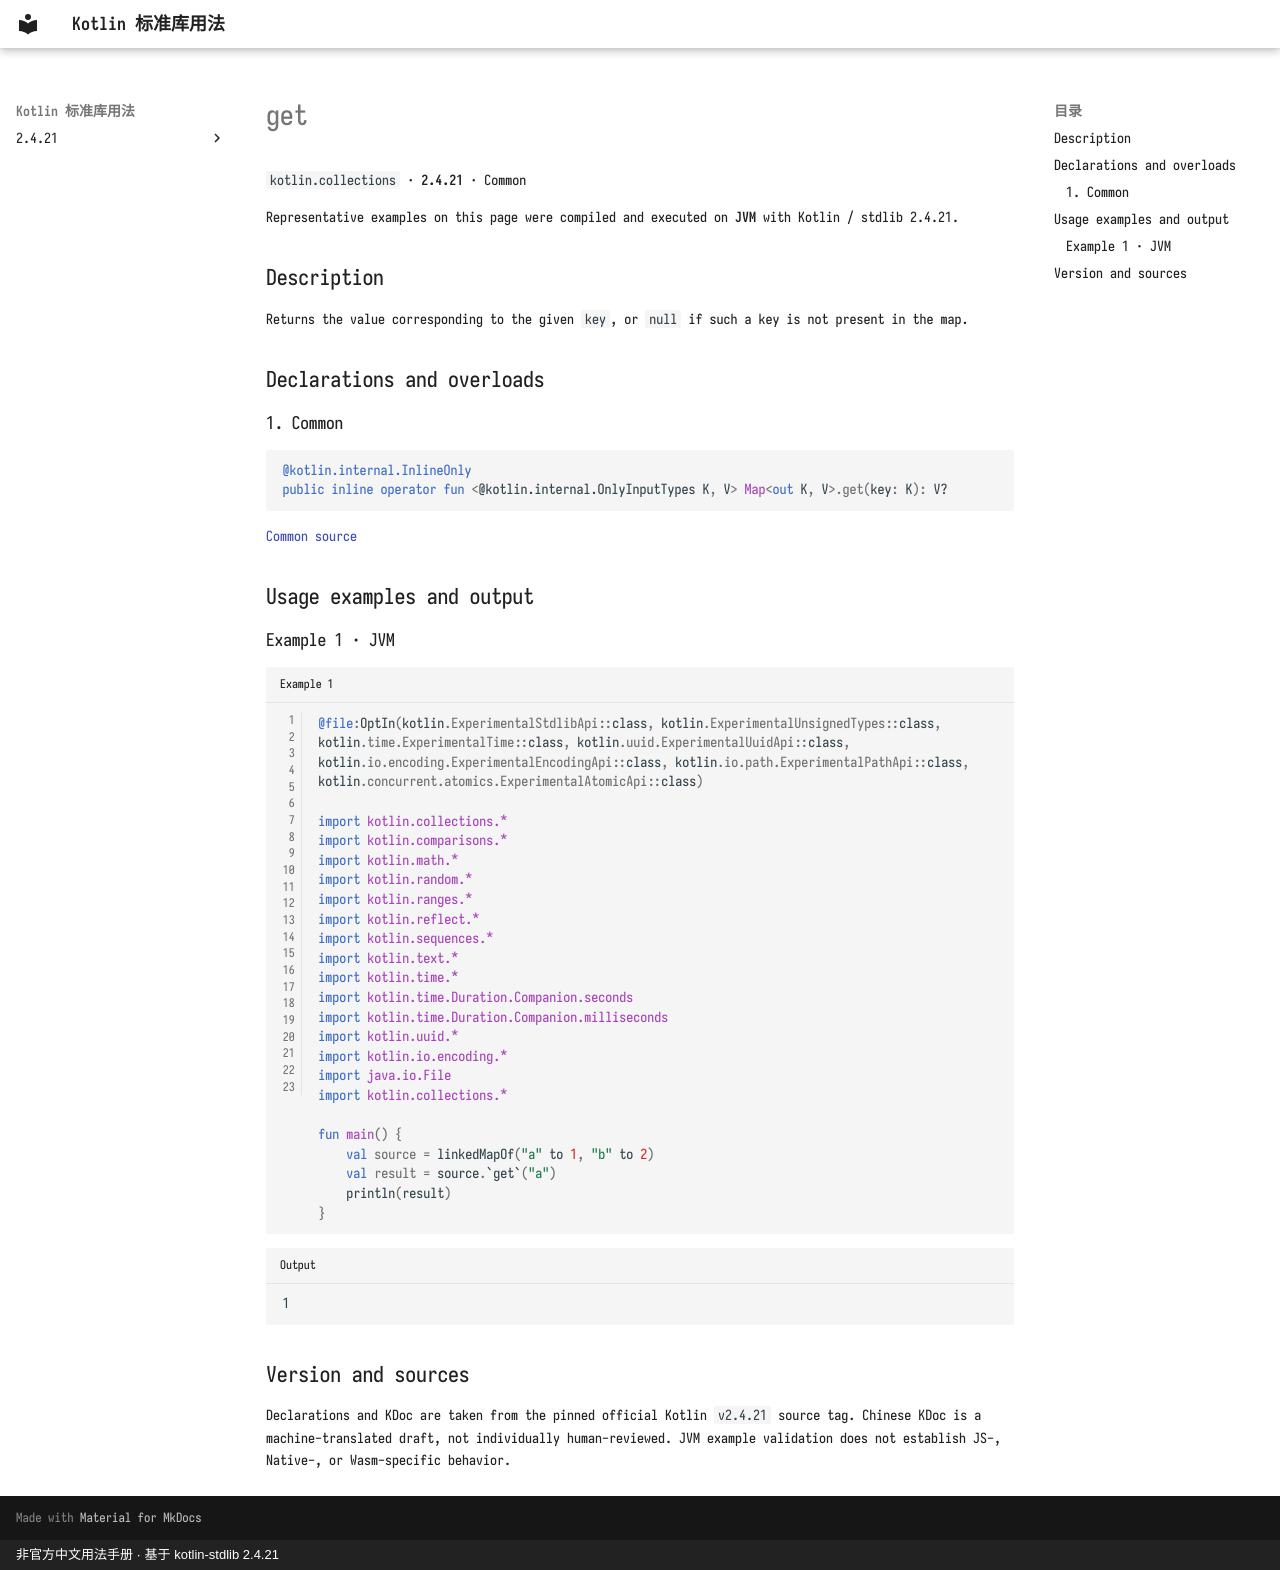

repository: oooooooko/kotlin-stdlib-docs · page: en/api/kotlin.collections/get--2998b323/index.html · generator: mkdocs · copyright: 非官方中文用法手册 · 基于 kotlin-stdlib 2.4.21

# get

`kotlin.collections` · **2.4.21** · Common

Representative examples on this page were compiled and executed on **JVM** with Kotlin / stdlib 2.4.21.

## Description

Returns the value corresponding to the given `key`, or `null` if such a key is not present in the map.

## Declarations and overloads

### 1. Common

```kotlin
@kotlin.internal.InlineOnly
public inline operator fun <@kotlin.internal.OnlyInputTypes K, V> Map<out K, V>.get(key: K): V?
```

[Common source](https://github.com/JetBrains/kotlin/blob/v2.4.21/libraries/stdlib/src/kotlin/collections/Maps.kt#L253)

## Usage examples and output

### Example 1 · JVM

```kotlin title="Example 1" linenums="1"
@file:OptIn(kotlin.ExperimentalStdlibApi::class, kotlin.ExperimentalUnsignedTypes::class, kotlin.time.ExperimentalTime::class, kotlin.uuid.ExperimentalUuidApi::class, kotlin.io.encoding.ExperimentalEncodingApi::class, kotlin.io.path.ExperimentalPathApi::class, kotlin.concurrent.atomics.ExperimentalAtomicApi::class)

import kotlin.collections.*
import kotlin.comparisons.*
import kotlin.math.*
import kotlin.random.*
import kotlin.ranges.*
import kotlin.reflect.*
import kotlin.sequences.*
import kotlin.text.*
import kotlin.time.*
import kotlin.time.Duration.Companion.seconds
import kotlin.time.Duration.Companion.milliseconds
import kotlin.uuid.*
import kotlin.io.encoding.*
import java.io.File
import kotlin.collections.*

fun main() {
    val source = linkedMapOf("a" to 1, "b" to 2)
    val result = source.`get`("a")
    println(result)
}
```

```text title="Output"
1
```

## Version and sources

Declarations and KDoc are taken from the pinned official Kotlin `v2.4.21` source tag. Chinese KDoc is a machine-translated draft, not individually human-reviewed. JVM example validation does not establish JS-, Native-, or Wasm-specific behavior.
